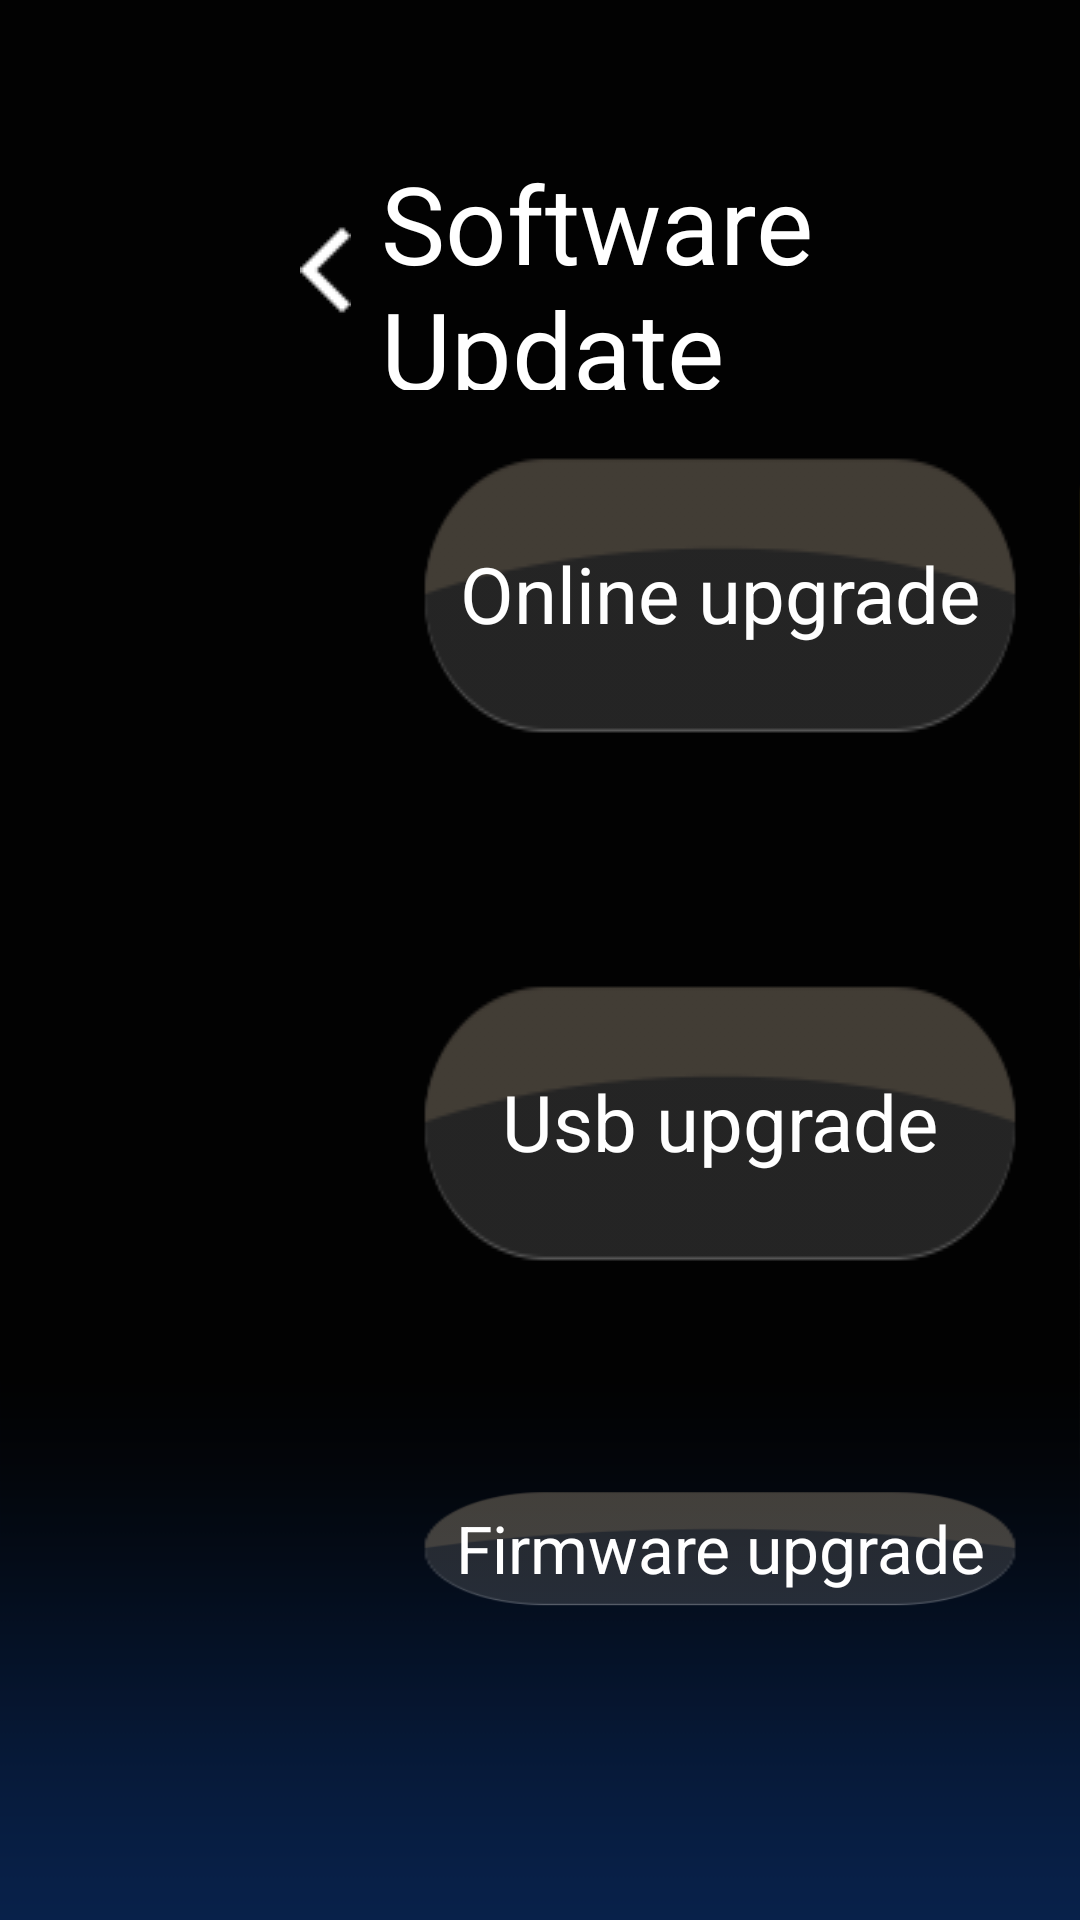

Produce the Android XML layout that renders to this screen, including the resource entries it uses.
<!-- AndroidManifest.xml: application theme AppTheme -->
<!-- res/layout/activity_settings_softupdate.xml -->
<?xml version="1.0" encoding="UTF-8"?>
<RelativeLayout xmlns:android="http://schemas.android.com/apk/res/android"
                android:layout_width="match_parent"
                android:layout_height="match_parent"
                android:background="@drawable/bg_screen">

    <LinearLayout
        android:id="@+id/linear_title"
        android:layout_width="match_parent"
        android:layout_height="80dip"
        android:layout_alignParentTop="true"
        android:layout_marginLeft="100dip"
        android:layout_marginTop="50dip"
        android:gravity="left"
        android:orientation="horizontal">

        <ImageView
            android:layout_width="wrap_content"
            android:layout_height="wrap_content"
            android:layout_gravity="center_vertical"
            android:background="@drawable/arrow_left"/>

        <TextView
            android:id="@+id/text_title"
            android:layout_width="wrap_content"
            android:layout_height="wrap_content"
            android:layout_gravity="center_vertical"
            android:layout_marginLeft="10dip"
            android:text="@string/str_software_update"
            android:textColor="@color/white"
            android:textSize="@dimen/text_size_large"/>
    </LinearLayout>

    <LinearLayout
        android:id="@+id/linear_category"
        android:layout_width="220dip"
        android:layout_height="match_parent"
        android:layout_alignParentLeft="true"
        android:layout_below="@id/linear_title"
        android:layout_marginBottom="100dip"
        android:layout_marginLeft="130dip"
        android:layout_marginTop="10dip"
        android:gravity="center"
        android:orientation="vertical">

        <Button
            android:id="@+id/btn_online_upgrade"
            android:layout_width="wrap_content"
            android:layout_height="wrap_content"
            android:background="@drawable/setting_btn_selector"
            android:gravity="center"
            android:text="@string/str_soft_update_bt_online"
            android:textColor="@color/white"
            android:textSize="@dimen/text_size_normal"/>

        <Button
            android:id="@+id/btn_usb_upgrade"
            android:layout_width="wrap_content"
            android:layout_height="wrap_content"
            android:layout_marginTop="60dip"
            android:background="@drawable/setting_btn_selector"
            android:gravity="center"
            android:text="@string/str_soft_update_bt_usb"
            android:textColor="@color/white"
            android:textSize="@dimen/text_size_normal"/>

        <Button
            android:id="@+id/btn_firmware_online_upgrade"
            android:layout_width="wrap_content"
            android:layout_height="wrap_content"
            android:layout_marginTop="60dip"
            android:background="@drawable/setting_btn_selector"
            android:gravity="center"
            android:text="@string/str_soft_update_bt_firmware"
            android:textColor="@color/white"
            android:textSize="22sp"/>
    </LinearLayout>

    <LinearLayout
        android:layout_width="match_parent"
        android:layout_height="match_parent"
        android:layout_below="@id/linear_title"
        android:layout_marginBottom="100dip"
        android:layout_marginLeft="10dip"
        android:layout_marginRight="120dip"
        android:layout_marginTop="10dip"
        android:layout_toRightOf="@id/linear_category"
        android:background="@drawable/color_frame_halftrans_bg"
        android:orientation="vertical">

        <LinearLayout
            android:layout_width="match_parent"
            android:layout_height="wrap_content"
            android:layout_gravity="top"
            android:layout_marginTop="30dip"
            android:gravity="center"
            android:orientation="horizontal">

            <ImageView
                android:layout_width="wrap_content"
                android:layout_height="wrap_content"
                android:background="@drawable/icon_help"/>

            <TextView
                android:id="@+id/text_helptitle"
                android:layout_width="wrap_content"
                android:layout_height="wrap_content"
                android:layout_marginLeft="10dip"
                android:text="Help"
                android:textColor="@color/white"
                android:textSize="@dimen/text_size_normal"/>
        </LinearLayout>

        <TextView
            android:id="@+id/text_helpcontent"
            android:layout_width="wrap_content"
            android:layout_height="wrap_content"
            android:layout_gravity="center"
            android:layout_marginLeft="100dip"
            android:layout_marginRight="70dip"
            android:text="@string/str_soft_update_cotent"
            android:textSize="@dimen/text_size_normal"/>
    </LinearLayout>

</RelativeLayout>
<!-- resources referenced by this layout -->
<resources>
  <color name="white">#ffffff</color>
  <dimen name="text_size_large">36sp</dimen>
  <dimen name="text_size_normal">26sp</dimen>
  <!-- drawable arrow_left: png bitmap (drawable-mdpi, 2955 bytes) -->
  <!-- drawable bg_screen: png bitmap (drawable-mdpi, 83017 bytes) -->
  <!-- drawable color_frame_halftrans_bg: png bitmap (drawable-mdpi, 7463 bytes) -->
  <!-- drawable icon_help: png bitmap (drawable-mdpi, 3612 bytes) -->
  <!-- drawable setting_btn_selector (drawable) -->
  <?xml version="1.0" encoding="UTF-8"?>
  <selector xmlns:android="http://schemas.android.com/apk/res/android">
  
      <item android:drawable="@drawable/buttons_focus" android:state_focused="true"/>
      <item android:drawable="@drawable/buttons_normal" android:state_focused="false"/>
  
  </selector>
  <string name="str_soft_update_bt_firmware">Firmware upgrade</string>
  <string name="str_soft_update_bt_online">Online upgrade</string>
  <string name="str_soft_update_bt_usb">Usb upgrade</string>
  <string name="str_soft_update_cotent">\nUpgrade notes：\n\n1.Do not power off during the upgrade process.\n\n2.Accidents during the upgrade process and can not enter the system, please reset the system by SD card.\n</string>
  <string name="str_software_update">Software Update</string>
  <style name="AppTheme" parent="AppBaseTheme">
          
      </style>
  <!-- drawable buttons_focus: png bitmap (drawable-mdpi, 11316 bytes) -->
  <!-- drawable buttons_normal: png bitmap (drawable-mdpi, 6452 bytes) -->
  <style name="AppBaseTheme" parent="android:Theme.Light">
          
      </style>
</resources>
